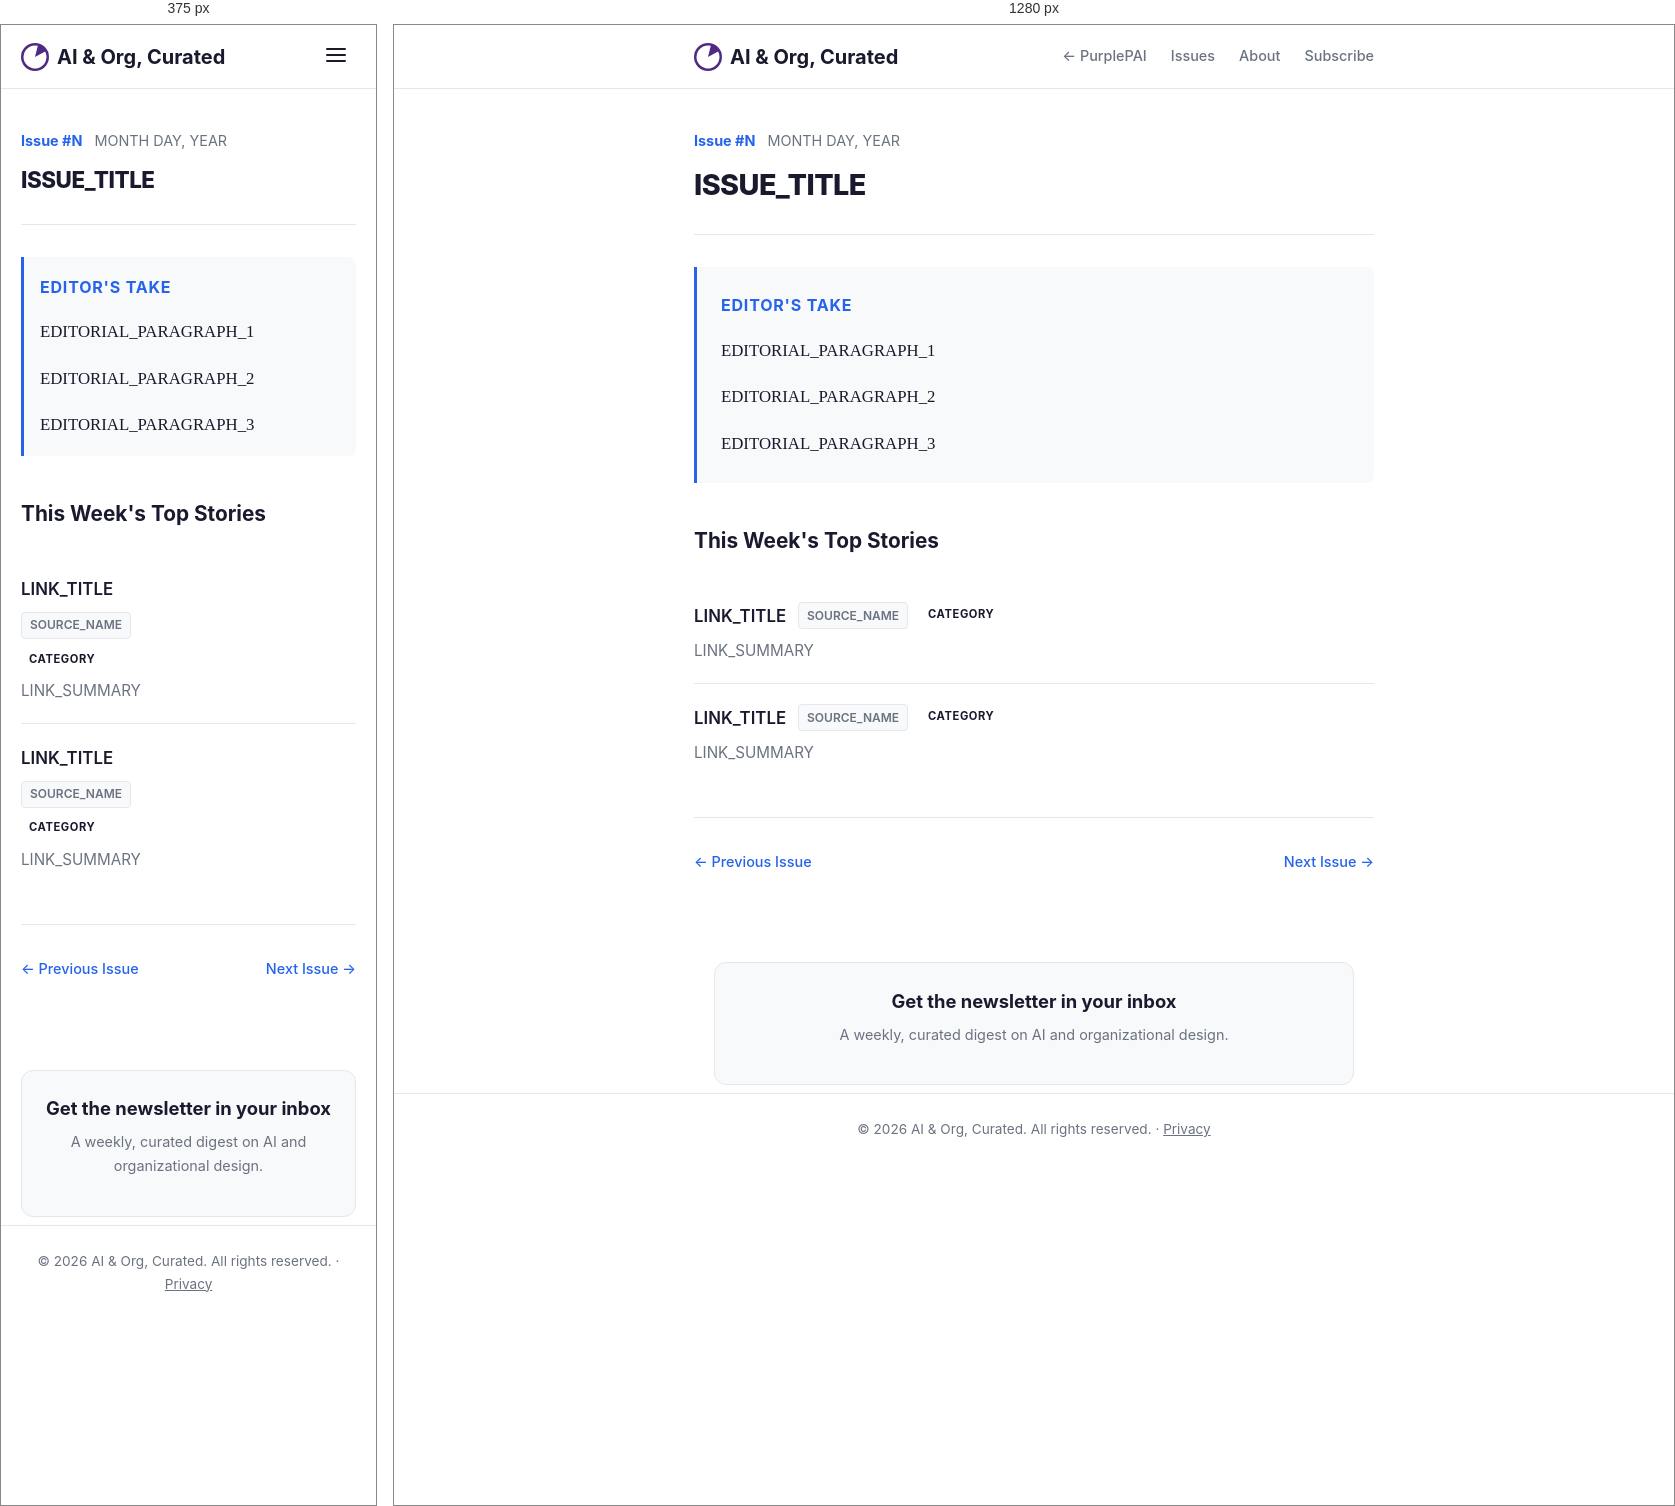
Rendered at 375 px and 1280 px, left to right.

<!-- file: TEMPLATE.html -->
<!DOCTYPE html>
<html lang="en">
<head>
  <meta charset="UTF-8">
  <meta name="viewport" content="width=device-width, initial-scale=1.0">
  <link rel="icon" href="../favicon.ico" sizes="32x32">
  <link rel="icon" href="../favicon.svg" type="image/svg+xml">
  <link rel="apple-touch-icon" href="../apple-touch-icon.png">
  <title>Issue #N — AI &amp; Org, Curated</title>
  <meta name="description" content="ISSUE_DESCRIPTION">
  <link rel="preconnect" href="https://fonts.googleapis.com">
  <link rel="preconnect" href="https://fonts.gstatic.com" crossorigin>
  <link href="https://fonts.googleapis.com/css2?family=Inter:wght@400;500;600;700;800&display=swap" rel="stylesheet">
  <link rel="stylesheet" href="../css/style.css">
</head>
<body>

  <!-- Header -->
  <header class="site-header">
    <div class="container">
      <a href="../index.html" class="site-logo">
        <svg viewBox="0 0 1320 1320" xmlns="http://www.w3.org/2000/svg">
          <path fill="#4E2A84" fill-rule="evenodd" d="M1319.0,660.0 A659.5,659.5 0 1 1 0.0,660.0 A659.5,659.5 0 1 1 1319.0,660.0 Z M1137.2,404.9 A541.5,541.5 0 1 1 791.9,134.9 L659.5,660 Z"></path>
        </svg>
        AI &amp; Org, Curated
      </a>
      <button class="nav-toggle" aria-label="Toggle navigation" aria-expanded="false">
        <svg viewBox="0 0 24 24" fill="none" stroke="currentColor" stroke-width="2" stroke-linecap="round">
          <path d="M3 6h18M3 12h18M3 18h18"/>
        </svg>
      </button>
      <nav class="site-nav">
        <a href="/">&larr; PurplePAI</a>
        <a href="../index.html">Issues</a>
        <a href="../about.html">About</a>
        <a href="#subscribe">Subscribe</a>
      </nav>
    </div>
  </header>

  <main class="container">

    <!-- Issue Header -->
    <div class="issue-header">
      <div class="issue-meta">
        <span class="issue-number">Issue #N</span>
        <span>MONTH DAY, YEAR</span>
      </div>
      <h1>ISSUE_TITLE</h1>
    </div>

    <!-- Editorial -->
    <section class="editorial">
      <h2>Editor's Take</h2>
      <p>EDITORIAL_PARAGRAPH_1</p>
      <p>EDITORIAL_PARAGRAPH_2</p>
      <p>EDITORIAL_PARAGRAPH_3</p>
    </section>

    <!-- Curated Links -->
    <section class="curated-links">
      <h2>This Week's Top Stories</h2>

      <!--
        TOPIC TAGS: every piece (story, briefing, tool callout) gets
          id="short-unique-slug" data-topic="TOPIC"
        where TOPIC is one of:
          ai-news            AI News
          change-management  AI Change Management
          workplace-trends   AI Trends in the Workplace
          misc-tools         Misc. & AI Tools
        The topic pages (topics/*.html) are rebuilt from these tags on every deploy.
        Title = first <h3>/<h4> inside the piece; summary = first <p> after it.
        Override either with data-title="..." / data-summary="...".
      -->

      <!-- Link Item 1 -->
      <article class="link-item" id="LINK_SLUG" data-topic="TOPIC">
        <div class="link-item-header">
          <h3><a href="LINK_URL" target="_blank" rel="noopener">LINK_TITLE</a></h3>
          <span class="source-badge">SOURCE_NAME</span>
          <span class="category-tag CATEGORY_CLASS">CATEGORY</span>
        </div>
        <p class="link-summary">LINK_SUMMARY</p>
      </article>

      <!-- Link Item 2 -->
      <article class="link-item" id="LINK_SLUG" data-topic="TOPIC">
        <div class="link-item-header">
          <h3><a href="LINK_URL" target="_blank" rel="noopener">LINK_TITLE</a></h3>
          <span class="source-badge">SOURCE_NAME</span>
          <span class="category-tag CATEGORY_CLASS">CATEGORY</span>
        </div>
        <p class="link-summary">LINK_SUMMARY</p>
      </article>

      <!-- Copy more link-item blocks as needed -->

    </section>

    <!-- Issue Navigation -->
    <nav class="issue-nav">
      <a href="PREVIOUS_ISSUE.html">&larr; Previous Issue</a>
      <a href="NEXT_ISSUE.html">Next Issue &rarr;</a>
    </nav>

    <!-- Subscribe -->
    <section class="subscribe compact" id="subscribe">
      <h2>Get the newsletter in your inbox</h2>
      <p>A weekly, curated digest on AI and organizational design.</p>
      <script src="https://js-na2.hsforms.net/forms/embed/246682802.js" defer></script>
      <div class="hs-form-frame" data-region="na2" data-form-id="a72df4d3-02e5-4eac-b39b-ca549bb96a85" data-portal-id="246682802"></div>
    </section>

  </main>

  <!-- Footer -->
  <footer class="site-footer">
    <div class="container">
      &copy; 2026 AI &amp; Org, Curated. All rights reserved. &middot; <a href="../privacy.html">Privacy</a>
    </div>
  </footer>

  <script src="../js/main.js"></script>
</body>
</html>


/* @media block from style.css */
@media (max-width: 640px) {
  .hero h1 {
    font-size: 1.5rem;
  }

  .hero .tagline {
    font-size: 1rem;
  }

  .nav-toggle {
    display: block;
  }

  .site-nav {
    display: none;
    position: absolute;
    top: var(--header-height);
    left: 0;
    right: 0;
    background: var(--color-bg);
    border-bottom: 1px solid var(--color-border);
    flex-direction: column;
    padding: 1rem 1.25rem;
    gap: 1rem;
  }

  .site-nav.open {
    display: flex;
  }

  .issue-header h1 {
    font-size: 1.4rem;
  }

  .editorial {
    padding: 1rem 1rem 1rem 1rem;
  }

  .org-editorial {
    padding: 1rem;
  }

  .link-item-header {
    flex-direction: column;
    gap: 0.5rem;
  }
}